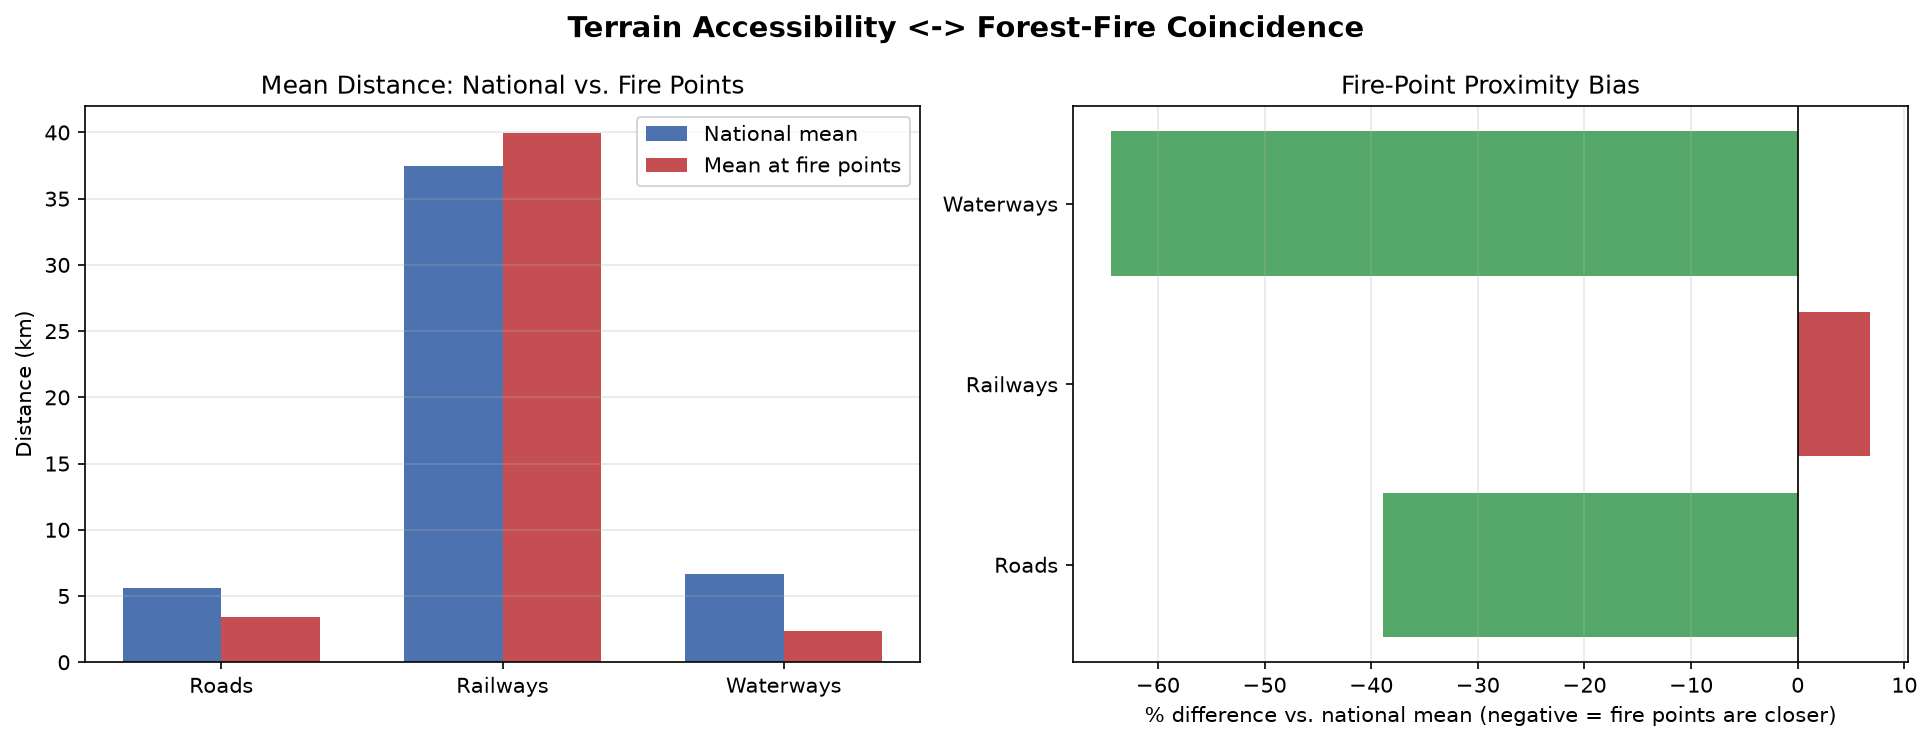

The file beside this chart, header and first rows:
variable, national_mean_km, fire_mean_km, fire_median_km, pct_diff, n_fire_points
Distance to Roads, 5.602, 3.421, 2.515, -38.92, 541017
Distance to Railways, 37.44, 39.99, 31.3, 6.798, 541017
Distance to Waterways, 6.682, 2.378, 1.734, -64.41, 541017
